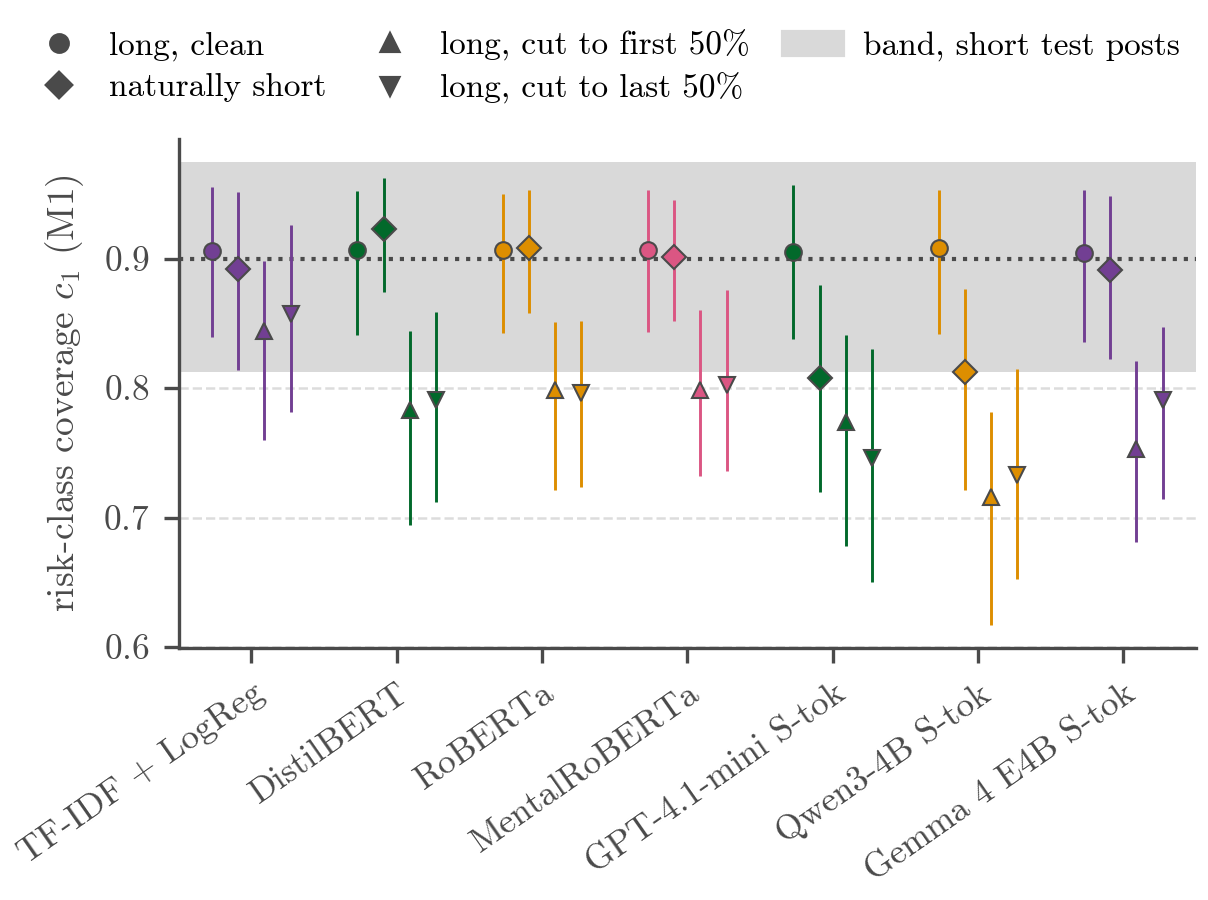

The data file committed next to this chart (first rows):
model, test, median, q025, q975, seed_min, seed_max, c1_band_low, c1_band_high
tfidf_logreg, long clean, 0.9062, 0.8398, 0.9559, , , 0.8374, 0.9557
tfidf_logreg, long head_50, 0.8442, 0.76, 0.898, , , 0.8374, 0.9557
tfidf_logreg, long tail_50, 0.8571, 0.7817, 0.9263, , , 0.8374, 0.9557
tfidf_logreg, short clean, 0.8919, 0.8143, 0.9518, , , 0.8125, 0.975
distilbert, long clean, 0.9065, 0.8412, 0.9524, 0.905, 0.9067, 0.8374, 0.9557
distilbert, long head_50, 0.783, 0.694, 0.8445, 0.7734, 0.7951, 0.8374, 0.9557
distilbert, long tail_50, 0.791, 0.7118, 0.8587, 0.7873, 0.798, 0.8374, 0.9557
distilbert, short clean, 0.9227, 0.8743, 0.9624, 0.9136, 0.9341, 0.8125, 0.975
roberta, long clean, 0.9064, 0.8424, 0.95, 0.9055, 0.9078, 0.8374, 0.9557
roberta, long head_50, 0.799, 0.7215, 0.8515, 0.7725, 0.8149, 0.8374, 0.9557
roberta, long tail_50, 0.7959, 0.7235, 0.8516, 0.7804, 0.8195, 0.8374, 0.9557
roberta, short clean, 0.9084, 0.8581, 0.9535, 0.8919, 0.92, 0.8125, 0.975
mentalroberta, long clean, 0.9065, 0.8432, 0.9532, 0.9057, 0.9072, 0.8374, 0.9557
mentalroberta, long head_50, 0.7985, 0.732, 0.8604, 0.77, 0.8119, 0.8374, 0.9557
mentalroberta, long tail_50, 0.8028, 0.7363, 0.8757, 0.7847, 0.8173, 0.8374, 0.9557
mentalroberta, short clean, 0.9013, 0.8519, 0.9457, 0.875, 0.9177, 0.8125, 0.975
qwen_s_tok_P1, long clean, 0.9086, 0.8419, 0.9531, , , 0.8374, 0.9557
qwen_s_tok_P1, long head_50, 0.7156, 0.6169, 0.7814, , , 0.8374, 0.9557
qwen_s_tok_P1, long tail_50, 0.7325, 0.6522, 0.8148, , , 0.8374, 0.9557
qwen_s_tok_P1, short clean, 0.8125, 0.7215, 0.8767, , , 0.8125, 0.975
gemma_s_tok_P1, long clean, 0.9043, 0.836, 0.9531, , , 0.8374, 0.9557
gemma_s_tok_P1, long head_50, 0.7526, 0.6811, 0.8213, , , 0.8374, 0.9557
gemma_s_tok_P1, long tail_50, 0.7906, 0.7142, 0.8474, , , 0.8374, 0.9557
gemma_s_tok_P1, short clean, 0.8916, 0.8222, 0.9488, , , 0.8125, 0.975
gpt_s_tok_P1, long clean, 0.905, 0.8382, 0.9567, , , 0.8374, 0.9557
gpt_s_tok_P1, long head_50, 0.7738, 0.6779, 0.8413, , , 0.8374, 0.9557
gpt_s_tok_P1, long tail_50, 0.7463, 0.65, 0.8303, , , 0.8374, 0.9557
gpt_s_tok_P1, short clean, 0.8077, 0.72, 0.8801, , , 0.8125, 0.975
